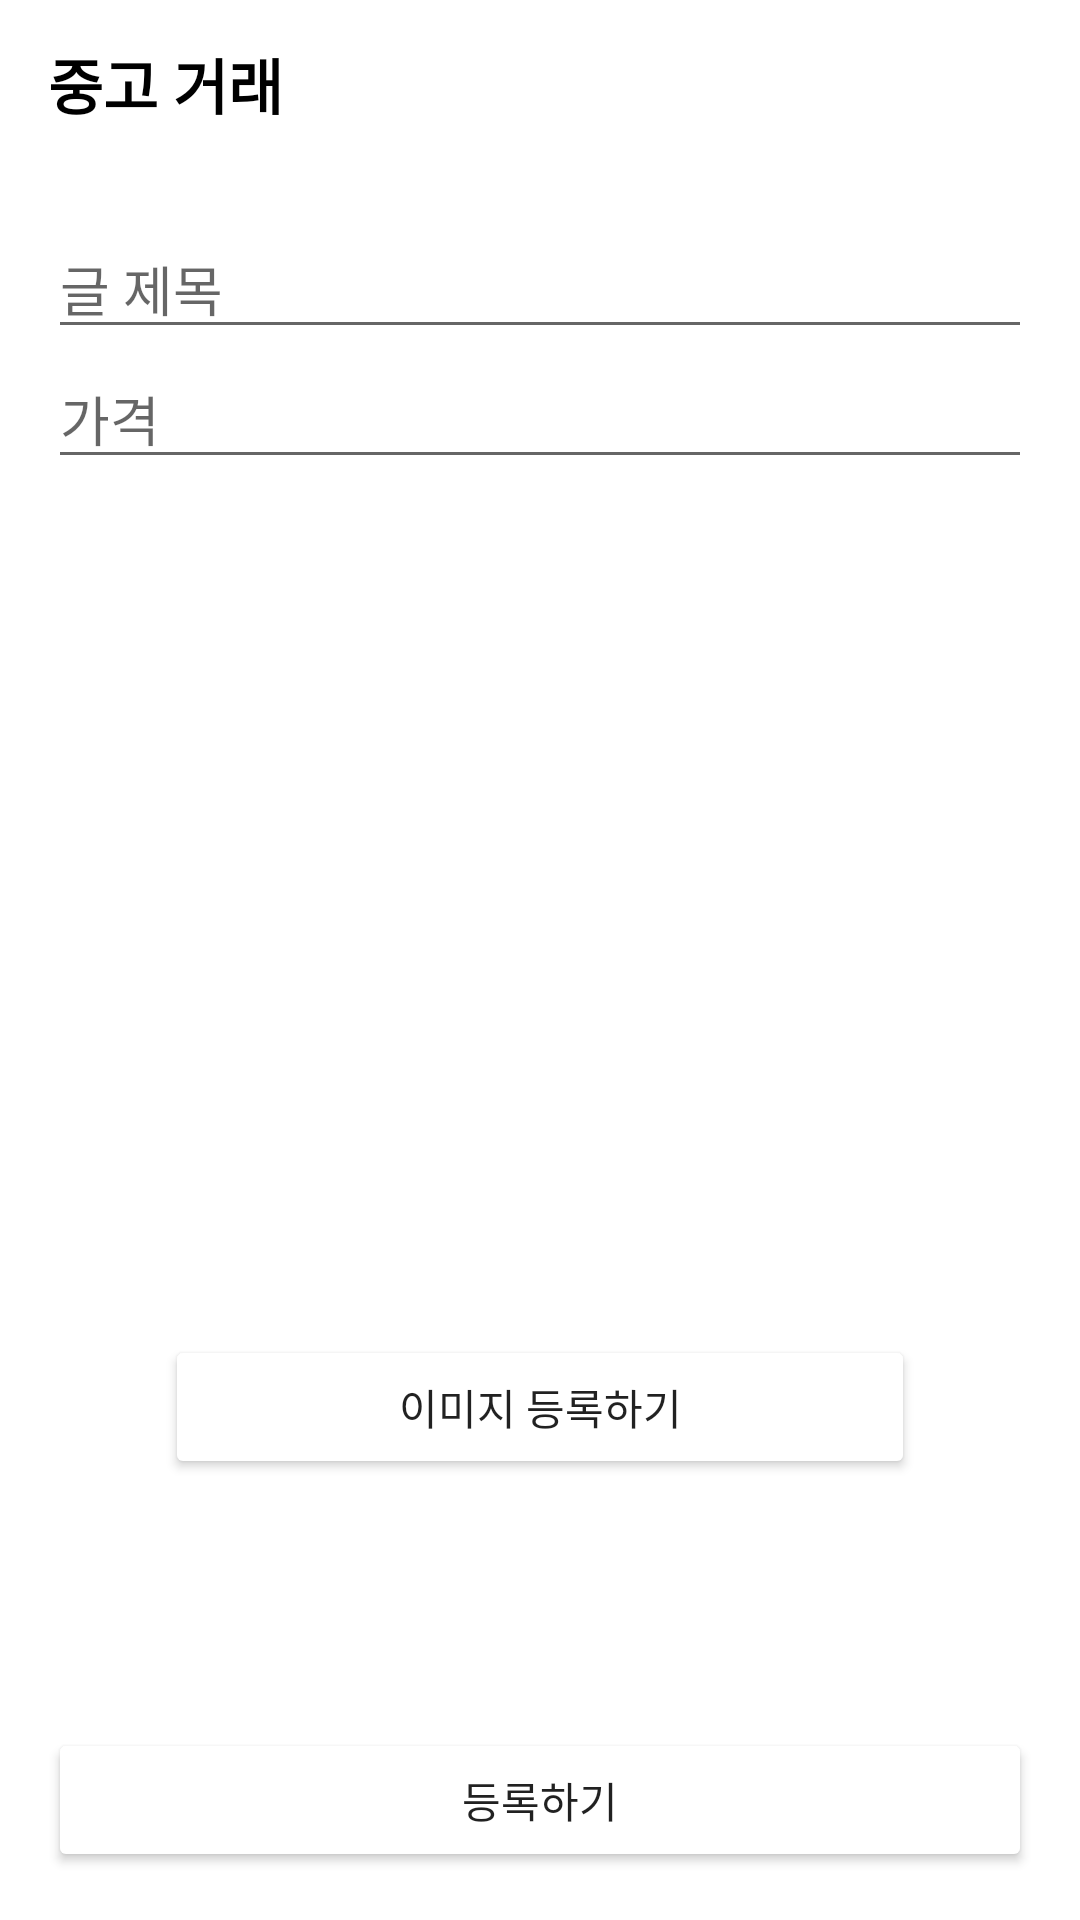

This screen was rendered from an Android layout file. Write that file and the resources it references.
<!-- AndroidManifest.xml: application theme Theme.UsedGoods -->
<!-- res/layout/activity_article_add.xml -->
<?xml version="1.0" encoding="utf-8"?>
<androidx.constraintlayout.widget.ConstraintLayout xmlns:android="http://schemas.android.com/apk/res/android"
    xmlns:app="http://schemas.android.com/apk/res-auto"
    xmlns:tools="http://schemas.android.com/tools"
    android:layout_width="match_parent"
    android:layout_height="match_parent"
    tools:context=".home.AddArticleActivity">

    <androidx.appcompat.widget.LinearLayoutCompat
        android:id="@+id/toolbarLayout"
        android:layout_width="0dp"
        android:layout_height="?attr/actionBarSize"
        app:layout_constraintStart_toStartOf="parent"
        app:layout_constraintEnd_toEndOf="parent"
        app:layout_constraintTop_toTopOf="parent"
        android:gravity="center_vertical">
        <TextView
            android:layout_width="wrap_content"
            android:layout_height="wrap_content"
            android:text="중고 거래"
            android:textSize="20dp"
            android:textColor="@color/black"
            android:textStyle="bold"
            android:layout_marginStart="16dp"/>
    </androidx.appcompat.widget.LinearLayoutCompat>

    <View
        android:id="@+id/toolbarUnderLineView"
        android:layout_width="0dp"
        android:layout_height="1dp"
        android:background="@color/gray_cc"
        app:layout_constraintStart_toStartOf="parent"
        app:layout_constraintEnd_toEndOf="parent"
        app:layout_constraintTop_toBottomOf="@id/toolbarLayout"/>

    <EditText
        android:id="@+id/titleEditText"
        android:layout_width="0dp"
        android:layout_height="wrap_content"
        app:layout_constraintEnd_toEndOf="parent"
        app:layout_constraintStart_toStartOf="parent"
        app:layout_constraintTop_toBottomOf="@id/toolbarUnderLineView"
        android:hint="글 제목"
        android:layout_margin="16dp" />

    <EditText
        android:id="@+id/priceEditText"
        android:layout_width="0dp"
        android:layout_height="wrap_content"
        app:layout_constraintEnd_toEndOf="parent"
        app:layout_constraintStart_toStartOf="parent"
        app:layout_constraintTop_toBottomOf="@id/titleEditText"
        android:hint="가격"
        android:layout_marginStart="16dp"
        android:layout_marginEnd="16dp"
        android:layout_marginBottom="16dp"
        android:inputType="number"/>

    <Button
        android:id="@+id/imageAddButton"
        android:layout_width="0dp"
        android:layout_height="wrap_content"
        app:layout_constraintTop_toBottomOf="@id/photoImageView"
        app:layout_constraintStart_toStartOf="@id/photoImageView"
        app:layout_constraintEnd_toEndOf="@id/photoImageView"
        android:backgroundTint="@color/orange"
        android:text="이미지 등록하기" />

    <Button
        android:id="@+id/submitButton"
        android:layout_width="0dp"
        android:layout_height="wrap_content"
        android:text="등록하기"
        android:backgroundTint="@color/orange"
        app:layout_constraintBottom_toBottomOf="parent"
        app:layout_constraintStart_toStartOf="parent"
        app:layout_constraintEnd_toEndOf="parent"
        android:layout_marginStart="16dp"
        android:layout_marginEnd="16dp"
        android:layout_marginBottom="16dp"/>
    <ImageView
        android:id="@+id/photoImageView"
        android:layout_width="250dp"
        android:layout_height="250dp"
        app:layout_constraintTop_toTopOf="parent"
        app:layout_constraintBottom_toBottomOf="parent"
        app:layout_constraintStart_toStartOf="parent"
        app:layout_constraintEnd_toEndOf="parent"/>

    <ProgressBar
        android:id="@+id/progressbar"
        android:layout_width="wrap_content"
        android:layout_height="wrap_content"
        app:layout_constraintTop_toTopOf="parent"
        app:layout_constraintBottom_toBottomOf="parent"
        app:layout_constraintStart_toStartOf="parent"
        app:layout_constraintEnd_toEndOf="parent"
        android:visibility="gone"
        tools:visibility="visible"/>


</androidx.constraintlayout.widget.ConstraintLayout>
<!-- resources referenced by this layout -->
<resources>
  <style name="Theme.UsedGoods" parent="Theme.MaterialComponents.Light.NoActionBar">
          
          <item name="colorPrimary">@color/purple_500</item>
          <item name="colorPrimaryVariant">@color/purple_700</item>
          <item name="colorOnPrimary">@color/white</item>
          
          <item name="colorSecondary">@color/teal_200</item>
          <item name="colorSecondaryVariant">@color/teal_700</item>
          <item name="colorOnSecondary">@color/black</item>
          
          <item name="android:statusBarColor" tools:targetApi="l">?attr/colorPrimaryVariant</item>
          
      </style>
  <!-- not gathered from this repository: default colours our renderer supplied (Android Studio template values) -->
  <color name="purple_500">#FF6200EE</color>
  <color name="purple_700">#FF3700B3</color>
  <color name="teal_200">#FF03DAC5</color>
  <color name="teal_700">#FF018786</color>
  <color name="black">#FF000000</color>
  <color name="white">#FFFFFFFF</color>
</resources>
